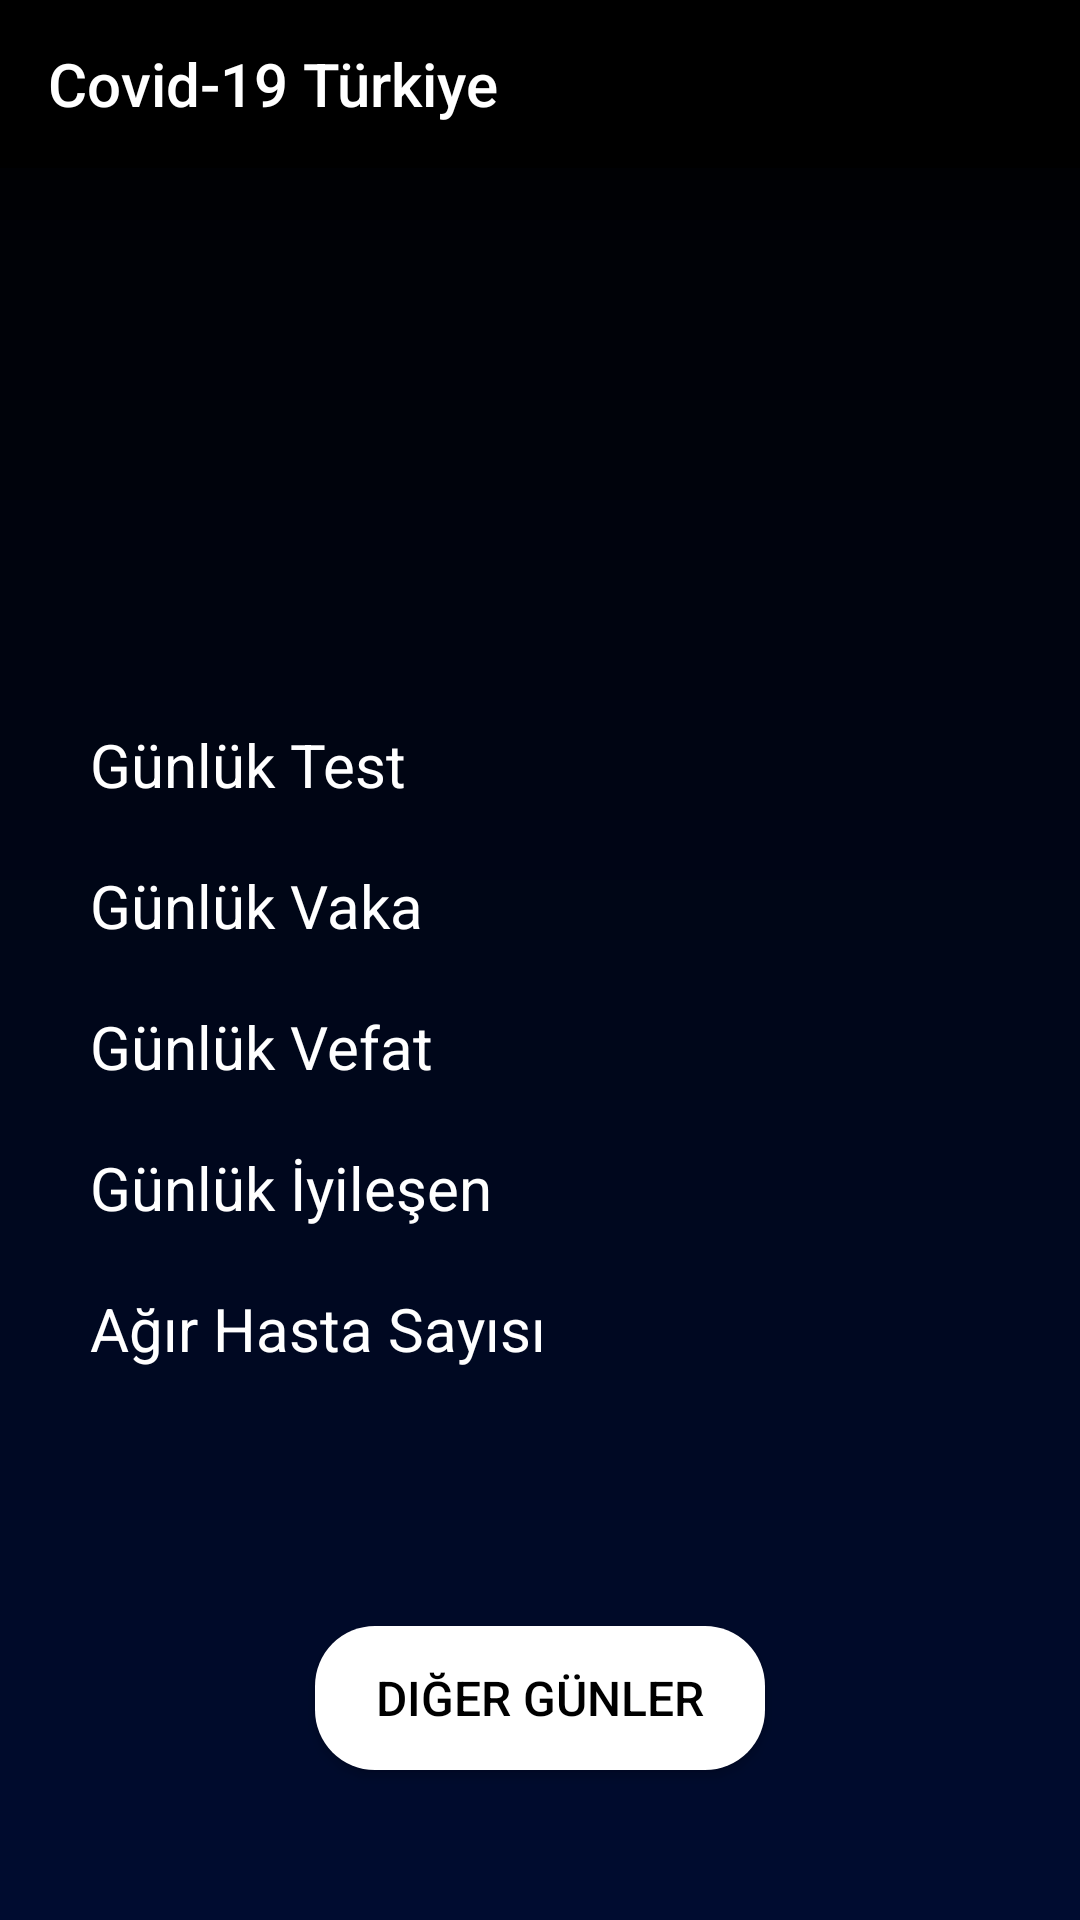

Produce the Android XML layout that renders to this screen, including the resource entries it uses.
<!-- AndroidManifest.xml: application theme Theme.Covid19InfoTurkey -->
<!-- res/layout/activity_main.xml -->
<?xml version="1.0" encoding="utf-8"?>
<androidx.constraintlayout.widget.ConstraintLayout
    xmlns:android="http://schemas.android.com/apk/res/android"
    xmlns:app="http://schemas.android.com/apk/res-auto"
    xmlns:tools="http://schemas.android.com/tools"
    android:layout_width="match_parent"
    android:layout_height="match_parent"
    android:background="@drawable/background"
    tools:context=".activitys.MainActivity">

    <androidx.appcompat.widget.Toolbar
        android:id="@+id/toolbar"
        android:layout_width="0dp"
        android:layout_height="wrap_content"
        android:background="@android:color/black"
        android:minHeight="?attr/actionBarSize"
        android:theme="?attr/actionBarTheme"
        app:layout_constraintEnd_toEndOf="parent"
        app:layout_constraintStart_toStartOf="parent"
        app:layout_constraintTop_toTopOf="parent"
        app:title="Covid-19 Türkiye"
        app:titleTextColor="@color/white" />

    <TextView
        android:id="@+id/textViewTarih"
        android:layout_width="wrap_content"
        android:layout_height="wrap_content"
        android:layout_marginTop="32dp"
        android:gravity="center"
        android:text=""
        android:textColor="@android:color/white"
        android:textSize="40sp"
        android:textStyle="bold"
        app:layout_constraintEnd_toEndOf="parent"
        app:layout_constraintHorizontal_bias="0.5"
        app:layout_constraintStart_toStartOf="parent"
        app:layout_constraintTop_toBottomOf="@+id/toolbar" />

    <TextView
        android:id="@+id/textView3"
        android:layout_width="wrap_content"
        android:layout_height="wrap_content"
        android:layout_marginStart="30dp"
        android:layout_marginTop="100dp"
        android:gravity="left"
        android:text="Günlük Test"
        android:textColor="@color/white"
        android:textSize="20sp"
        app:layout_constraintStart_toStartOf="parent"
        app:layout_constraintTop_toBottomOf="@+id/textViewTarih" />

    <TextView
        android:id="@+id/textViewGunlukTest"
        android:layout_width="120dp"
        android:layout_height="wrap_content"
        android:layout_marginTop="100dp"
        android:layout_marginEnd="40dp"
        android:gravity="right"
        android:text=""
        android:textColor="@color/white"
        android:textSize="20sp"
        app:layout_constraintEnd_toEndOf="parent"
        app:layout_constraintTop_toBottomOf="@+id/textViewTarih" />

    <TextView
        android:id="@+id/textView4"
        android:layout_width="wrap_content"
        android:layout_height="wrap_content"
        android:layout_marginStart="30dp"
        android:layout_marginTop="20dp"
        android:gravity="left"
        android:text="Günlük Vaka"
        android:textColor="@color/white"
        android:textSize="20sp"
        app:layout_constraintStart_toStartOf="parent"
        app:layout_constraintTop_toBottomOf="@+id/textView3" />

    <TextView
        android:id="@+id/textViewGunlukVaka"
        android:layout_width="120dp"
        android:layout_height="wrap_content"
        android:layout_marginTop="20dp"
        android:layout_marginEnd="40dp"
        android:gravity="right"
        android:text=""
        android:textColor="#FF0000"
        android:textSize="20sp"
        app:layout_constraintEnd_toEndOf="parent"
        app:layout_constraintTop_toBottomOf="@+id/textViewGunlukTest" />

    <TextView
        android:id="@+id/textView5"
        android:layout_width="wrap_content"
        android:layout_height="wrap_content"
        android:layout_marginStart="30dp"
        android:layout_marginTop="20dp"
        android:gravity="left"
        android:text="Günlük Vefat"
        android:textColor="@color/white"
        android:textSize="20sp"
        app:layout_constraintStart_toStartOf="parent"
        app:layout_constraintTop_toBottomOf="@+id/textView4" />

    <TextView
        android:id="@+id/textViewGunlukVefat"
        android:layout_width="120dp"
        android:layout_height="wrap_content"
        android:layout_marginTop="20dp"
        android:layout_marginEnd="40dp"
        android:gravity="right"
        android:text=""
        android:textColor="#FF0000"
        android:textSize="20sp"
        app:layout_constraintEnd_toEndOf="parent"
        app:layout_constraintTop_toBottomOf="@+id/textViewGunlukVaka" />

    <TextView
        android:id="@+id/textView6"
        android:layout_width="wrap_content"
        android:layout_height="wrap_content"
        android:layout_marginStart="30dp"
        android:layout_marginTop="20dp"
        android:gravity="left"
        android:text="Günlük İyileşen"
        android:textColor="@color/white"
        android:textSize="20sp"
        app:layout_constraintStart_toStartOf="parent"
        app:layout_constraintTop_toBottomOf="@+id/textView5" />

    <TextView
        android:id="@+id/textViewGunlukIyilesen"
        android:layout_width="120dp"
        android:layout_height="wrap_content"
        android:layout_marginTop="20dp"
        android:layout_marginEnd="40dp"
        android:gravity="right"
        android:text=""
        android:textColor="#66ff00"
        android:textSize="20sp"
        app:layout_constraintEnd_toEndOf="parent"
        app:layout_constraintTop_toBottomOf="@+id/textViewGunlukVefat" />

    <TextView
        android:id="@+id/textView7"
        android:layout_width="wrap_content"
        android:layout_height="wrap_content"
        android:layout_marginStart="30dp"
        android:layout_marginTop="20dp"
        android:gravity="left"
        android:text="Ağır Hasta Sayısı"
        android:textColor="@color/white"
        android:textSize="20sp"
        app:layout_constraintStart_toStartOf="parent"
        app:layout_constraintTop_toBottomOf="@+id/textView6" />

    <TextView
        android:id="@+id/textViewAgirHastaSayisi"
        android:layout_width="120dp"
        android:layout_height="wrap_content"
        android:layout_marginTop="20dp"
        android:layout_marginEnd="40dp"
        android:gravity="right"
        android:text=""
        android:textColor="#FF0000"
        android:textSize="20sp"
        app:layout_constraintEnd_toEndOf="parent"
        app:layout_constraintTop_toBottomOf="@+id/textViewGunlukIyilesen" />

    <Button
        android:id="@+id/button"
        android:layout_width="150dp"
        android:layout_height="wrap_content"
        android:layout_marginBottom="50dp"
        android:background="@drawable/button_background"
        android:text="Diğer Günler"
        android:textSize="16sp"
        android:textColor="@color/black"
        android:onClick="digerGunler"
        app:layout_constraintBottom_toBottomOf="parent"
        app:layout_constraintEnd_toEndOf="parent"
        app:layout_constraintHorizontal_bias="0.5"
        app:layout_constraintStart_toStartOf="parent"/>

</androidx.constraintlayout.widget.ConstraintLayout>
<!-- resources referenced by this layout -->
<resources>
  <!-- drawable background (drawable) -->
  <?xml version="1.0" encoding="utf-8"?>
  <shape xmlns:android="http://schemas.android.com/apk/res/android">
      <gradient
          android:angle="270"
          android:startColor="@android:color/black"
          android:endColor="#000C30"/>
  </shape>
  <!-- drawable button_background (drawable) -->
  <?xml version="1.0" encoding="utf-8"?>
  <shape xmlns:android="http://schemas.android.com/apk/res/android">
  
      <solid android:color="#FFFFFF"/>
      <corners android:radius="20dp"/>
  </shape>
  <style name="Theme.Covid19InfoTurkey" parent="Theme.AppCompat.DayNight.NoActionBar">
          <item name="colorPrimary">@color/purple_500</item>
          <item name="colorPrimaryVariant">#000000</item>
          <item name="colorOnPrimary">#283593</item>
          <item name="colorSecondary">@color/teal_200</item>
          <item name="colorSecondaryVariant">@color/teal_700</item>
          <item name="colorOnSecondary">@color/black</item>
          <item name="android:statusBarColor" tools:targetApi="l">?attr/colorPrimaryVariant
          </item>
      </style>
  <!-- not gathered from this repository: default colours our renderer supplied (Android Studio template values) -->
  <color name="purple_500">#FF6200EE</color>
  <color name="teal_200">#FF03DAC5</color>
  <color name="teal_700">#FF018786</color>
  <color name="black">#FF000000</color>
  <color name="white">#FFFFFFFF</color>
</resources>
